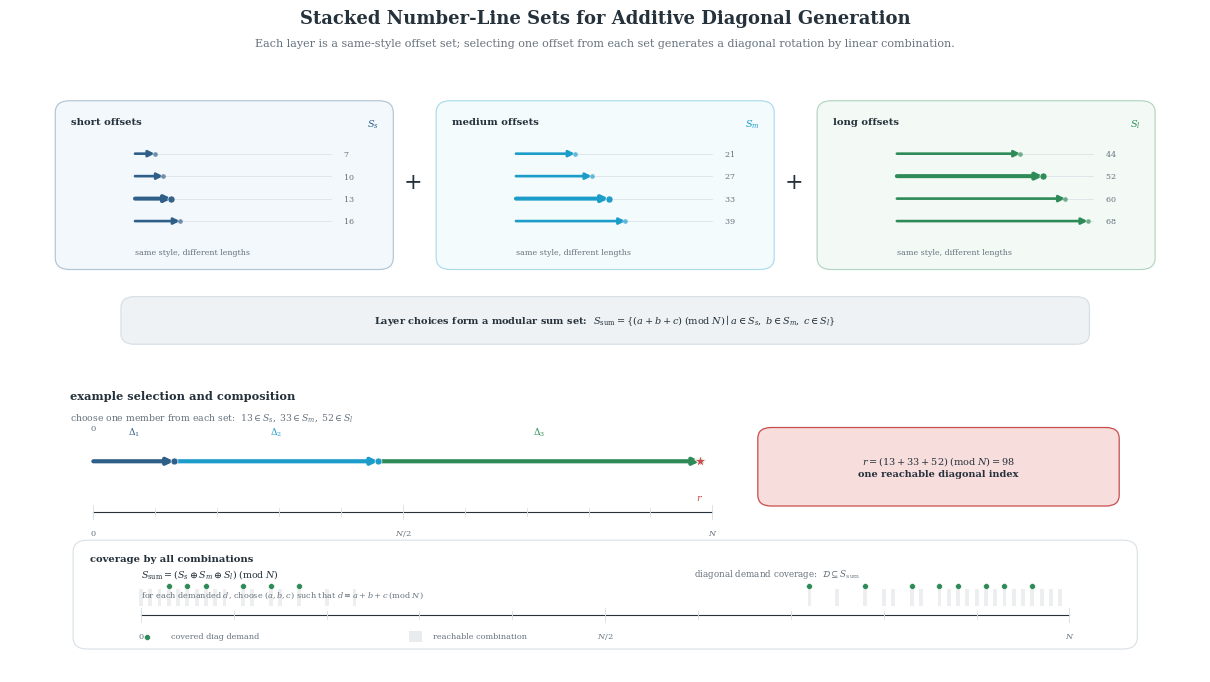

Reproduce this figure in Python.
"""
Enhanced stacked-number-line view for multi-layer additive decomposition.

This figure expands the original nonring_view_2 idea:
- each layer is a set of offsets with the same style but different lengths;
- one example chooses one offset from each set and concatenates them like an
  unwrapped modular ruler;
- the Minkowski-sum style coverage explains how all choices cover diagonal
  rotation demand.
"""

from __future__ import annotations

from pathlib import Path

import matplotlib

matplotlib.use("Agg")
import matplotlib.pyplot as plt
import matplotlib.patches as patches
import numpy as np


OUT_DIR = Path("results")

PALETTE = {
    "bg": "#FFFFFF",
    "ink": "#25313B",
    "muted": "#66727C",
    "grid": "#D8E0E6",
    "blue": "#2F5F88",
    "blue_light": "#DCECF7",
    "cyan": "#1C9CC8",
    "cyan_light": "#DFF5FA",
    "green": "#2E8B57",
    "green_light": "#DFF1E8",
    "orange": "#D48A2A",
    "orange_light": "#FFF0D6",
    "red": "#C94C4C",
    "red_light": "#F8DDDD",
    "grey_light": "#EEF2F5",
    "grey_mid": "#AAB6BF",
}


def setup_style() -> None:
    plt.rcParams.update(
        {
            "font.family": "serif",
            "font.serif": ["Times New Roman", "DejaVu Serif"],
            "mathtext.fontset": "dejavuserif",
            "font.size": 8.2,
            "axes.labelsize": 7.2,
            "axes.titlesize": 9.0,
            "xtick.labelsize": 6.2,
            "ytick.labelsize": 6.2,
            "legend.fontsize": 6.2,
            "svg.fonttype": "none",
            "pdf.fonttype": 42,
            "ps.fonttype": 42,
            "savefig.dpi": 420,
        }
    )


def xmap(value, x0=0, x1=100, n=100):
    return x0 + (x1 - x0) * value / n


def arrow(ax, start, end, color=PALETTE["ink"], lw=1.1, style="-|>", dashed=False, z=5):
    ax.add_patch(
        patches.FancyArrowPatch(
            start,
            end,
            arrowstyle=style,
            mutation_scale=9,
            linewidth=lw,
            color=color,
            linestyle=(0, (2, 2)) if dashed else "-",
            shrinkA=0,
            shrinkB=0,
            zorder=z,
        )
    )


def rounded_box(ax, x, y, w, h, text, fc, ec, fs=7.0, bold=False, lw=0.9, align="center"):
    ax.add_patch(
        patches.FancyBboxPatch(
            (x, y),
            w,
            h,
            boxstyle="round,pad=0.18,rounding_size=1.1",
            facecolor=fc,
            edgecolor=ec,
            linewidth=lw,
            zorder=3,
        )
    )
    ax.text(
        x + (w / 2 if align == "center" else 1.2),
        y + h / 2,
        text,
        ha=align,
        va="center",
        fontsize=fs,
        color=PALETTE["ink"],
        fontweight="bold" if bold else "normal",
        zorder=4,
    )


def draw_ruler_axis(ax, y, x0, x1, n=100, label_top=False):
    ax.plot([x0, x1], [y, y], color=PALETTE["ink"], linewidth=0.8, zorder=1)
    for value in range(0, n + 1, 10):
        x = xmap(value, x0, x1, n)
        tick_h = 0.85 if value % 25 else 1.35
        ax.plot([x, x], [y - tick_h / 2, y + tick_h / 2], color=PALETTE["grid"], linewidth=0.65, zorder=2)
    label_y = y + 1.65 if label_top else y - 1.65
    va = "bottom" if label_top else "top"
    for value, label in [(0, "$0$"), (50, "$N/2$"), (100, "$N$")]:
        ax.text(xmap(value, x0, x1, n), label_y, label, ha="center", va=va, fontsize=5.9, color=PALETTE["muted"])


def draw_offset_set(ax, x0, y0, w, h, title, set_label, lengths, color, n=60, selected_idx=None):
    fill = {
        PALETTE["blue"]: PALETTE["blue_light"],
        PALETTE["cyan"]: PALETTE["cyan_light"],
        PALETTE["green"]: PALETTE["green_light"],
        PALETTE["orange"]: PALETTE["orange_light"],
    }.get(color, PALETTE["grey_light"])
    ax.add_patch(
        patches.FancyBboxPatch(
            (x0, y0),
            w,
            h,
            boxstyle="round,pad=0.20,rounding_size=1.2",
            facecolor=fill,
            edgecolor=color,
            linewidth=0.85,
            alpha=0.35,
            zorder=0,
        )
    )
    ax.text(x0 + 1.1, y0 + h - 1.5, title, ha="left", va="top", fontsize=7.2, color=PALETTE["ink"], fontweight="bold")
    ax.text(x0 + w - 1.0, y0 + h - 1.5, set_label, ha="right", va="top", fontsize=7.0, color=color, fontweight="bold")

    axis_x0, axis_x1 = x0 + 6.5, x0 + w - 5.0
    y_start = y0 + h - 5.1
    gap = 2.25
    for idx, length in enumerate(lengths):
        y = y_start - idx * gap
        ax.plot([axis_x0, axis_x1], [y, y], color=PALETTE["grid"], linewidth=0.55, zorder=1)
        x_len = xmap(length, axis_x0, axis_x1, n)
        lw = 2.9 if idx == selected_idx else 1.9
        alpha = 0.98 if idx == selected_idx else 0.66
        arrow(ax, (axis_x0, y), (x_len, y), color=color, lw=lw, z=4)
        ax.scatter([x_len], [y], s=26 if idx == selected_idx else 14, color=color, edgecolor="white", linewidth=0.45, alpha=alpha, zorder=5)
        ax.text(axis_x1 + 1.0, y, rf"${length}$", ha="left", va="center", fontsize=5.8, color=PALETTE["muted"])
    ax.text(axis_x0, y0 + 1.05, "same style, different lengths", ha="left", va="bottom", fontsize=5.7, color=PALETTE["muted"])


def draw_example_ruler(ax, x0, y, width, deltas, colors, n=100):
    draw_ruler_axis(ax, y, x0, x0 + width, n=n)
    current = 0
    path_y = y + 5.1
    ax.text(xmap(0, x0, x0 + width, n), path_y + 3.1, "$0$", ha="center", fontsize=6.1, color=PALETTE["muted"])
    for idx, (delta, color) in enumerate(zip(deltas, colors), start=1):
        start = current
        end = min(n, current + delta)
        arrow(ax, (xmap(start, x0, x0 + width, n), path_y), (xmap(end, x0, x0 + width, n), path_y), color=color, lw=3.0, z=5)
        ax.text(xmap((start + end) / 2, x0, x0 + width, n), path_y + 2.65, rf"$\Delta_{idx}$", ha="center", fontsize=6.6, color=color, fontweight="bold")
        current = (current + delta) % n
        ax.scatter([xmap(current, x0, x0 + width, n)], [path_y], s=25, color=color, edgecolor="white", linewidth=0.45, zorder=6)
    ax.scatter([xmap(current, x0, x0 + width, n)], [path_y], s=78, marker="*", color=PALETTE["red"], edgecolor="white", linewidth=0.6, zorder=8)
    ax.text(xmap(current, x0, x0 + width, n), path_y - 3.2, "$r$", ha="center", va="top", fontsize=7.0, color=PALETTE["red"], fontweight="bold")
    return current


def draw_combination_lattice(ax, x0, y0, w, h, short_set, mid_set, long_set):
    ax.add_patch(
        patches.FancyBboxPatch(
            (x0, y0),
            w,
            h,
            boxstyle="round,pad=0.20,rounding_size=1.2",
            facecolor="white",
            edgecolor=PALETTE["grid"],
            linewidth=0.8,
            zorder=0,
        )
    )
    ax.text(x0 + 1.2, y0 + h - 1.25, "coverage by all combinations", ha="left", va="top", fontsize=7.2, color=PALETTE["ink"], fontweight="bold")

    values = sorted({(a + b + c) % 100 for a in short_set for b in mid_set for c in long_set})
    demand_idx = np.linspace(3, len(values) - 4, 14, dtype=int)
    demand = [values[i] for i in demand_idx]

    line_y = y0 + 3.2
    draw_ruler_axis(ax, line_y, x0 + 5.5, x0 + w - 5.5, n=100)
    for value in values:
        xx = xmap(value, x0 + 5.5, x0 + w - 5.5, 100)
        ax.add_patch(patches.Rectangle((xx - 0.16, line_y + 0.9), 0.32, 1.75, facecolor=PALETTE["grey_mid"], edgecolor="none", alpha=0.22, zorder=2))
    for d in demand:
        xx = xmap(d, x0 + 5.5, x0 + w - 5.5, 100)
        ax.scatter([xx], [line_y + 2.95], s=18, marker="o", color=PALETTE["green"], edgecolor="white", linewidth=0.4, zorder=5)

    ax.text(x0 + 5.5, y0 + h - 3.2, r"$S_{\mathrm{sum}}=(S_s\oplus S_m\oplus S_l)\;(\mathrm{mod}\;N)$", ha="left", va="center", fontsize=6.8, color=PALETTE["ink"], fontweight="bold")
    ax.text(x0 + 52.0, y0 + h - 3.2, r"diagonal demand coverage:  $\mathcal{D}\subseteq S_{\mathrm{sum}}$", ha="left", va="center", fontsize=6.3, color=PALETTE["muted"])
    ax.text(x0 + 5.5, y0 + h - 5.35, r"for each demanded $d$, choose $(a,b,c)$ such that $d\equiv a+b+c\;(\mathrm{mod}\;N)$", ha="left", va="center", fontsize=5.9, color=PALETTE["muted"])

    legend_y = y0 + 1.05
    ax.scatter([x0 + 6.0], [legend_y], s=18, color=PALETTE["green"], edgecolor="white", linewidth=0.4)
    ax.text(x0 + 8.0, legend_y, "covered diag demand", ha="left", va="center", fontsize=5.9, color=PALETTE["muted"])
    ax.add_patch(patches.Rectangle((x0 + 28.0, legend_y - 0.55), 1.1, 1.1, facecolor=PALETTE["grey_mid"], edgecolor="none", alpha=0.25))
    ax.text(x0 + 30.0, legend_y, "reachable combination", ha="left", va="center", fontsize=5.9, color=PALETTE["muted"])


def main() -> None:
    setup_style()
    OUT_DIR.mkdir(exist_ok=True)

    short_set = [7, 10, 13, 16]
    mid_set = [21, 27, 33, 39]
    long_set = [44, 52, 60, 68]
    selected = [13, 33, 52]
    colors = [PALETTE["blue"], PALETTE["cyan"], PALETTE["green"]]

    fig = plt.figure(figsize=(12.8, 7.2), facecolor=PALETTE["bg"])
    ax = fig.add_axes([0.035, 0.045, 0.93, 0.86])
    ax.set_xlim(0, 100)
    ax.set_ylim(0, 62)
    ax.axis("off")

    fig.text(0.5, 0.965, "Stacked Number-Line Sets for Additive Diagonal Generation", ha="center", va="top", fontsize=13.0, fontweight="bold", color=PALETTE["ink"])
    fig.text(0.5, 0.925, "Each layer is a same-style offset set; selecting one offset from each set generates a diagonal rotation by linear combination.", ha="center", va="top", fontsize=8.0, color=PALETTE["muted"])

    draw_offset_set(ax, 4, 40.5, 28.0, 16.5, "short offsets", r"$S_s$", short_set, PALETTE["blue"], n=70, selected_idx=2)
    draw_offset_set(ax, 36, 40.5, 28.0, 16.5, "medium offsets", r"$S_m$", mid_set, PALETTE["cyan"], n=70, selected_idx=2)
    draw_offset_set(ax, 68, 40.5, 28.0, 16.5, "long offsets", r"$S_l$", long_set, PALETTE["green"], n=70, selected_idx=1)

    for x in [33.8, 65.8]:
        ax.text(x, 49, r"$+$", ha="center", va="center", fontsize=16, color=PALETTE["ink"])

    rounded_box(
        ax,
        9.5,
        33.0,
        81.0,
        4.4,
        r"Layer choices form a modular sum set:  $S_{\mathrm{sum}}=\{(a+b+c)\;(\mathrm{mod}\;N)\mid a\in S_s,\;b\in S_m,\;c\in S_l\}$",
        PALETTE["grey_light"],
        PALETTE["grid"],
        fs=7.0,
        bold=True,
    )

    ax.text(5, 27.3, "example selection and composition", ha="left", fontsize=8.2, color=PALETTE["ink"], fontweight="bold")
    ax.text(5, 25.2, r"choose one member from each set:  $13\in S_s,\;33\in S_m,\;52\in S_l$", ha="left", fontsize=6.7, color=PALETTE["muted"])
    r_value = draw_example_ruler(ax, 7, 16.0, 52, selected, colors, n=100)
    rounded_box(
        ax,
        63,
        16.8,
        30.0,
        7.5,
        rf"$r=(13+33+52)\;(\mathrm{{mod}}\;N)={r_value}$" + "\n" + r"one reachable diagonal index",
        PALETTE["red_light"],
        PALETTE["red"],
        fs=7.0,
        bold=True,
    )

    draw_combination_lattice(ax, 5.5, 2.5, 89.0, 10.5, short_set, mid_set, long_set)

    out_stem = "nonring_view_2_stacked_number_line_sets"
    paths = [
        OUT_DIR / f"{out_stem}.svg",
        OUT_DIR / f"{out_stem}.pdf",
        OUT_DIR / f"{out_stem}.png",
    ]
    for path in paths:
        fig.savefig(path, facecolor=PALETTE["bg"], edgecolor="none", bbox_inches="tight", pad_inches=0.05)
    plt.close(fig)
    for path in paths:
        print(f"[OK] saved {path}")


if __name__ == "__main__":
    main()
